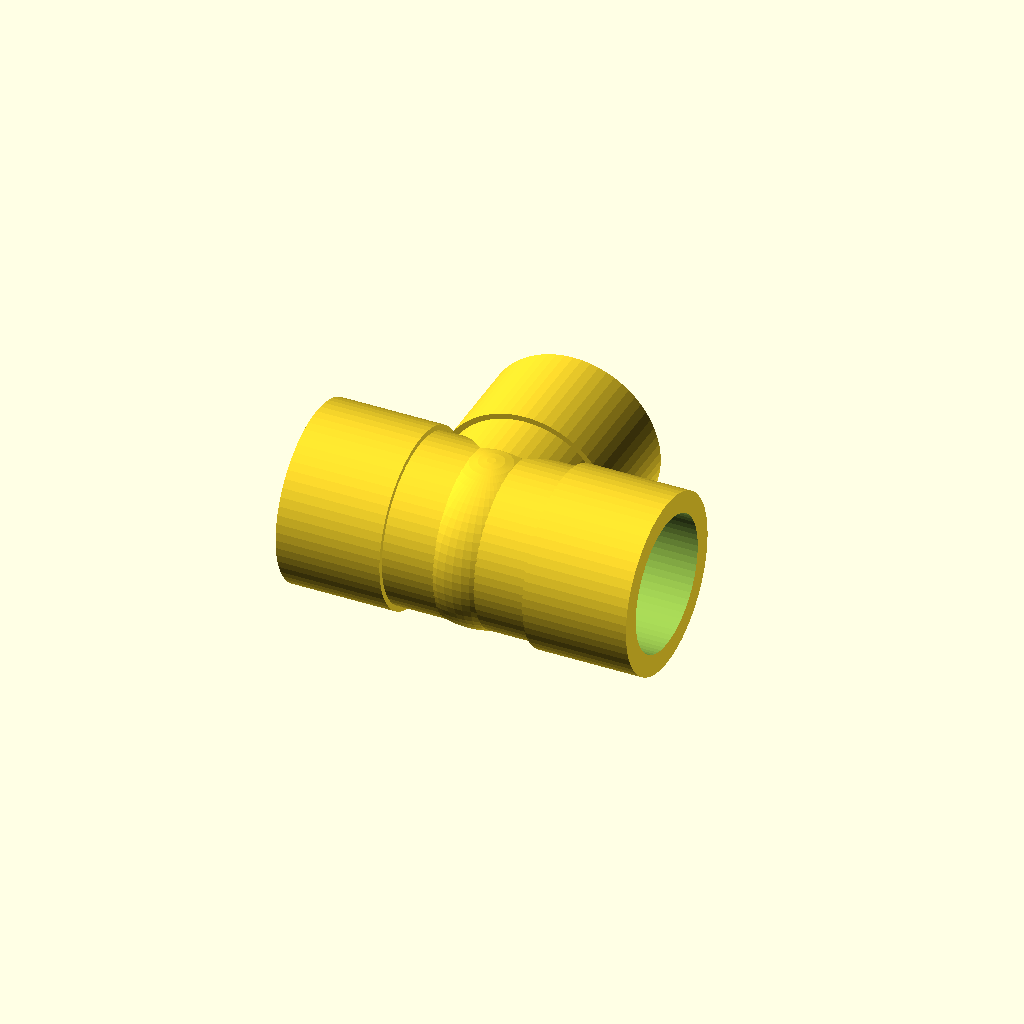
Cell 1: the model at its default parameters.
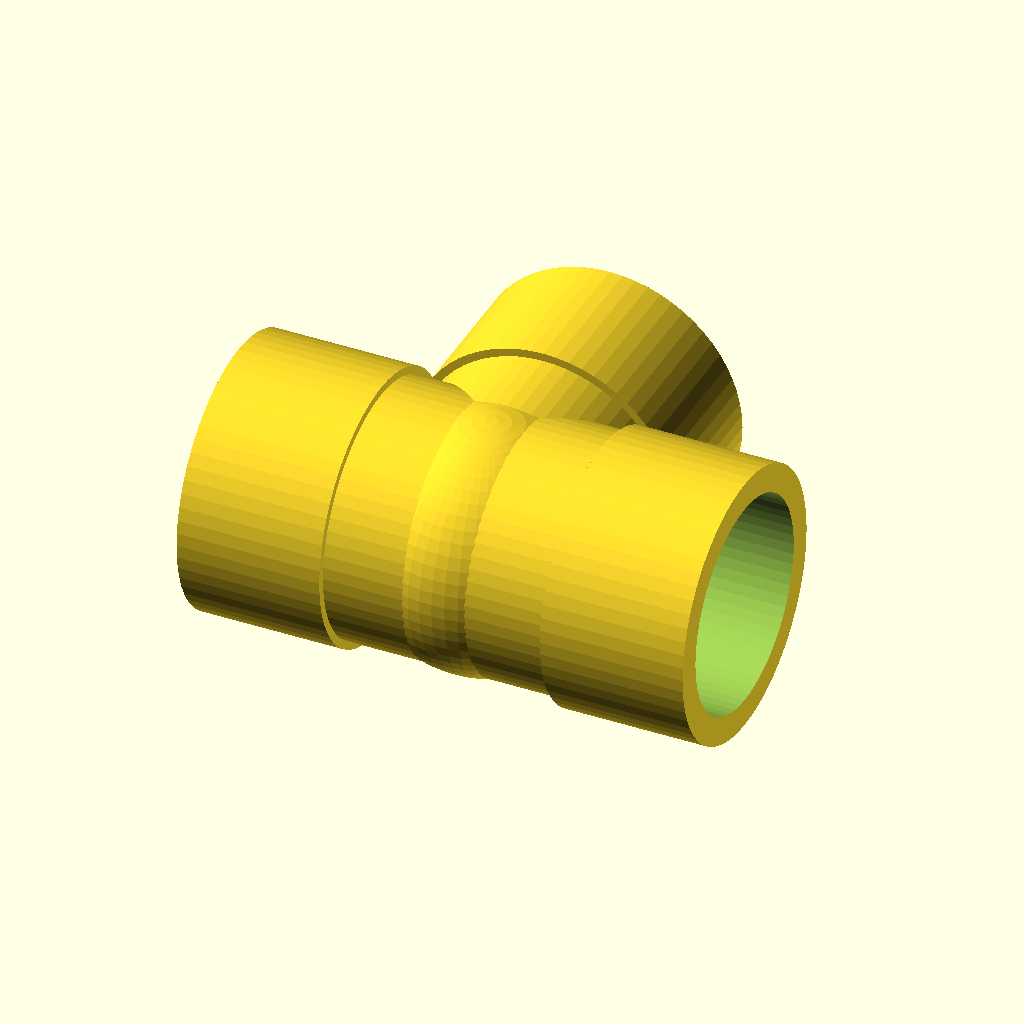
Cell 2: the same model with variante = "32".
All cells are drawn from one camera (rotation 55°, 0°, 25°, orthographic, colour scheme Cornfield), so only the parameter changes between them.
The OpenSCAD source (modelos/serie/te.scad):
// PipeCAD · Te 90° (tee)
// Código generado por el editor de accesorios de PipeCAD. Medidas en milímetros.
// Origen: punto donde se cortan los ejes de todas las bocas. Cada boca apunta hacia fuera.
// Pieza imprimible: cuerpo + embocaduras taladradas (Ø tubo + holgura) + paso interior.
// Necesita ../pipecad.scad; «Descargar .scad» del editor la incluye dentro para abrirlo suelto.

/* [Fabricación] */
// Variante a generar
variante = "20"; // [20, 32, 40]
// Holgura radial de las embocaduras (mm)
holgura = 0.25; // [0:0.05:0.6]
// Resolución de los círculos (número de lados)
$fn = 64; // [24:8:192]

/* [Hidden] */
// Bocas: [nombre, dirección hacia fuera]
BOCAS = [
  ["A", [1, 0, 0]],
  ["B", [-1, 0, 0]],
  ["C", [0, 1, 0]]
];
// Variantes: [nombre, Ø exterior, por boca: [Ø tubo, Z (origen → tope), embocadura, Ø paso]]
VARIANTES = [
  ["20", 27, [[20, 11, 16, 16], [20, 11, 16, 16], [20, 11, 16, 16]]],
  ["32", 41, [[32, 17, 22, 27], [32, 17, 22, 27], [32, 17, 22, 27]]],
  ["40", 50, [[40, 21, 26, 34], [40, 21, 26, 34], [40, 21, 26, 34]]]
];

// Geometría: librería común de PipeCAD (modelos/pipecad.scad)
use <../pipecad.scad>

accesorio_pipecad(BOCAS, VARIANTES, variante, holgura);
Parameter table extracted from the source (name, type, default, range or options):
variante: string, default "20", options "20", "32", "40"
holgura: number, default 0.25, range 0 to 0.6, step 0.05
